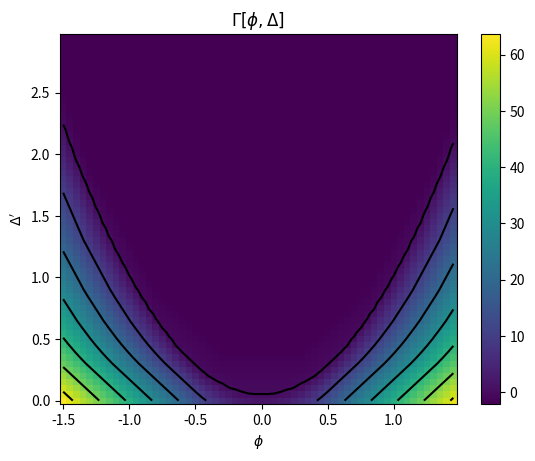

This chart was generated by the following Python code:
import matplotlib.pyplot as plt
import numpy as np
import scipy.integrate as integrate
from matplotlib import colormaps
'''
We work in terms of rescaled coordinates:

 phi_prime = phi
 delta_prime = phi^2 + delta
 J_prime = J
 K_prime = K / 2

'''
def integrand(phi, m, xhi, lamb, j, k):
    integrand = np.exp(-((m / 2) * (phi ** 2)) - ((1/6) * xhi * (phi**3)) - ((lamb/24) * (phi ** 4)) + (j * phi) +  (k * phi**2))
    return integrand

def integration(j_values, k_values, m, xhi, lamb, z):
    for j in range(len(j_values)):
        for k in range(len(k_values)):
            z_intermediate = integrate.quad(integrand, -np.inf, np.inf, args=(m, xhi, lamb, j_values[j], k_values[k]))
            z[k,j] = z_intermediate[0]
    return z

def gamma_jk(phi, j_values, k_values, w, delta, array):
    """
    Calculates the Legendre-Fenchel transformation of W[J]. Returns array of \Gamma_j[phi] values.
    """
    for j in range(len(j_values)):
            for k in range(len(k_values)):
                array[k,j] = w[k,j] + j_values[j] * phi + k_values[k] * (delta)
    return array


def max_gamma(phi_values, delta_values, j_values, k_values, w, g_jk, gamma):
    """
    Extremises \Gamma_{JK} to find \Gamma{\phi,\Delta}
    """
    for p in range(len(phi_values)):
         for d in range(len(delta_values)):
            g = gamma_jk(phi_values[p], j_values, k_values, w, delta_values[d], g_jk)
            gamma[d,p] = np.nanmax(g)
    return gamma

if __name__ == '__main__':
   
    msq, xhi, lamb = -2, 0, 6
    
    step, min_val, max_val = 5, -50, 50
    j_values = np.arange(min_val, max_val+step, step)                  
    k_values = np.arange(min_val, max_val+step, step)
    phi_values = np.arange(-1.5,1.5,0.05)
    delta_values = np.arange(0,3,0.05)

    z = np.zeros((len(j_values), len(k_values)))                                           
    g_jk = np.zeros((len(j_values), len(k_values)))     #array for \Gamma_{JK}
    gamma = np.zeros((len(phi_values), len(delta_values)))  #array for \Gamma[\phi, \Delta]

    #2PI Calculation
    z = integration(j_values, k_values, msq, xhi, lamb, z)
    w = -np.log(z)
    gamma = max_gamma(phi_values, delta_values, j_values, k_values, w, g_jk, gamma)
    #ext_coord = np.unravel_index(gamma.argmin(), gamma.shape)

    X, Y = np.meshgrid(phi_values,delta_values)
    
    fig, (ax1) = plt.subplots(1,1)     #figure for plots
    im1 = ax1.pcolormesh(phi_values, delta_values, gamma)
    
    ax1.contour(X,Y,gamma, colors=['black'])
    ax1.set_xlabel("$\phi$")
    ax1.set_ylabel("$\Delta'$")
    ax1.set_title("$\Gamma[\phi,\Delta]$")
    #ax1.plot(phi_values[ext_coord[1]], delta_values[ext_coord[0]], ".w")
    plt.colorbar(im1)
    plt.tight_layout
    plt.show()